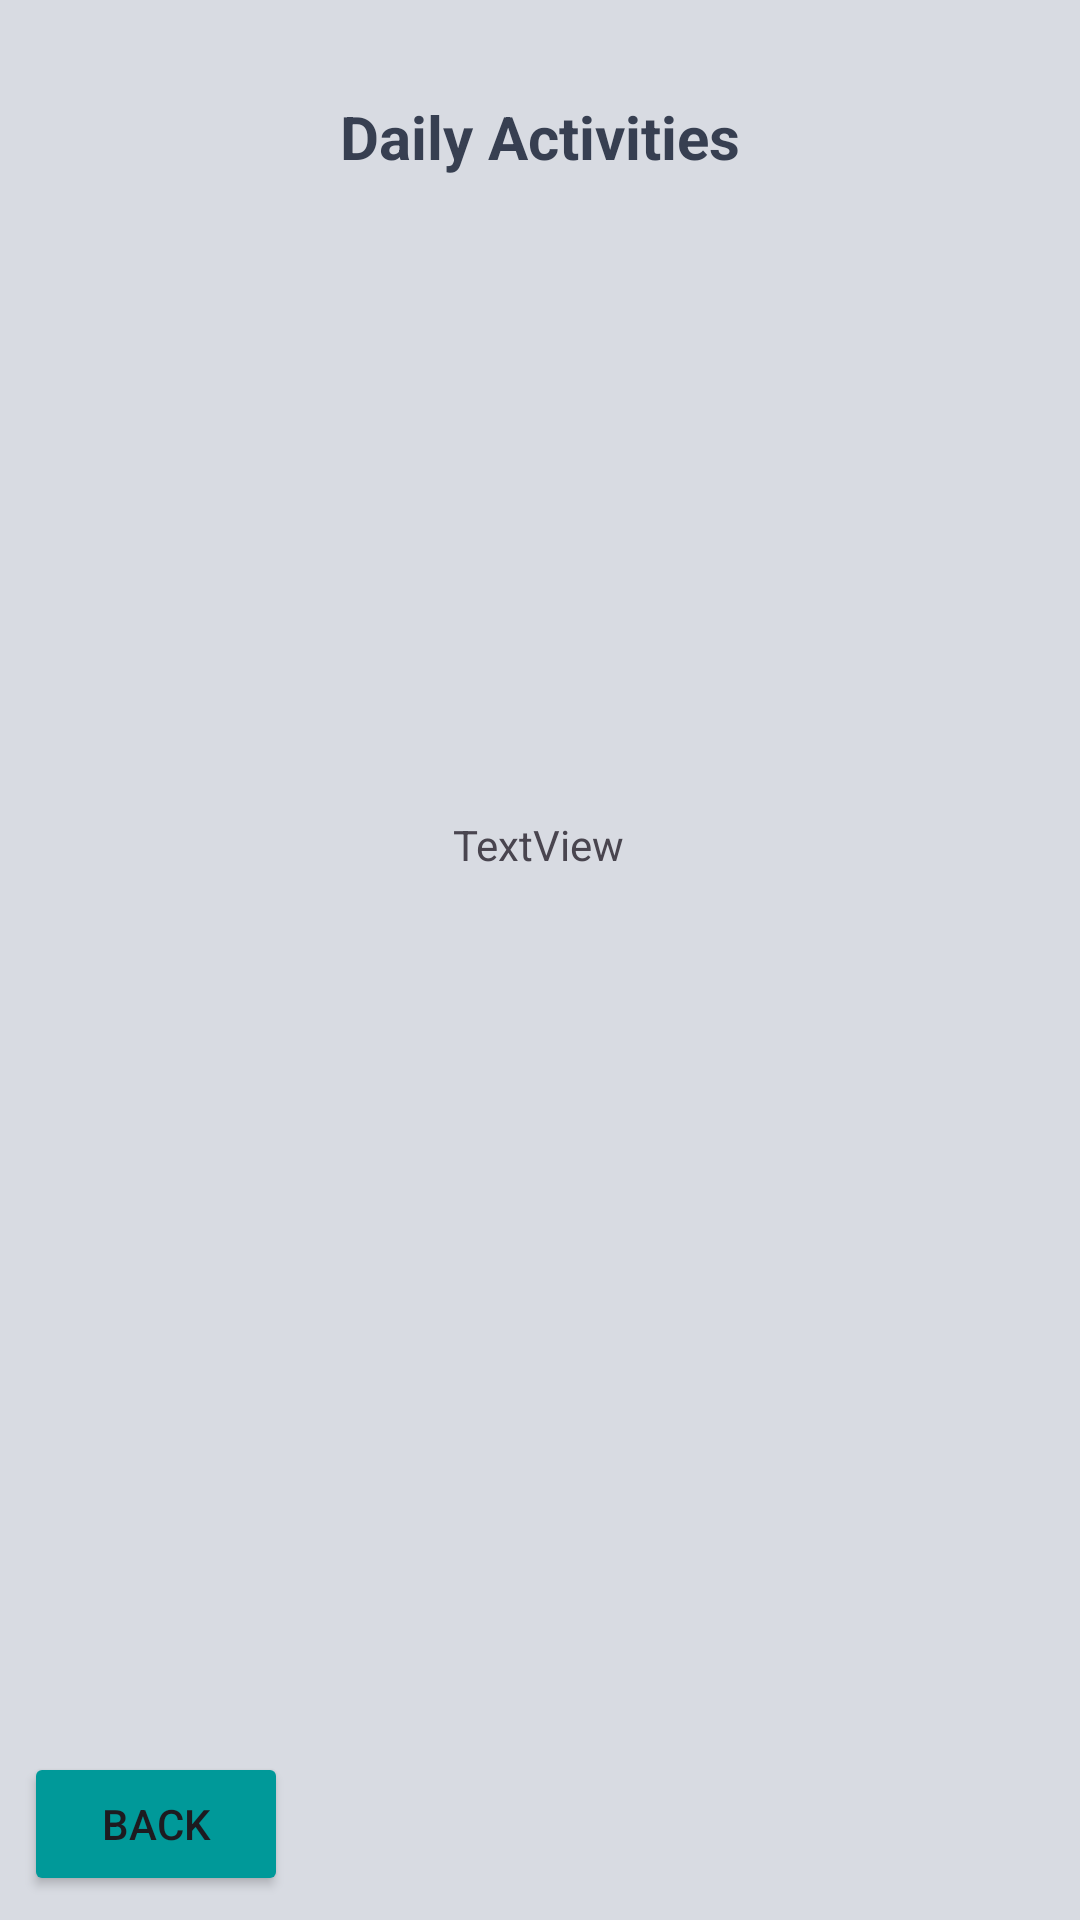

This screen was rendered from an Android layout file. Write that file and the resources it references.
<!-- AndroidManifest.xml: application theme Theme.PlantezeApp -->
<!-- res/layout/activity_view_details.xml -->
<?xml version="1.0" encoding="utf-8"?>
<androidx.constraintlayout.widget.ConstraintLayout xmlns:android="http://schemas.android.com/apk/res/android"
    xmlns:app="http://schemas.android.com/apk/res-auto"
    xmlns:tools="http://schemas.android.com/tools"
    android:id="@+id/main"
    android:layout_width="match_parent"
    android:layout_height="match_parent"
    android:background="@color/grey_white"
    tools:context=".Calendar.ViewDetails">

    <TextView
        android:id="@+id/textView2"
        android:layout_width="wrap_content"
        android:layout_height="wrap_content"
        android:layout_marginTop="32dp"
        android:text="Daily Activities"
        android:textSize="20dp"
        android:textStyle="bold"
        android:textColor="@color/grey"
        app:layout_constraintEnd_toEndOf="parent"
        app:layout_constraintStart_toStartOf="parent"
        app:layout_constraintTop_toTopOf="parent" />

    <TextView
        android:id="@+id/activities"
        android:layout_width="wrap_content"
        android:layout_height="wrap_content"
        android:layout_marginTop="272dp"
        android:text="TextView"
        app:layout_constraintEnd_toEndOf="parent"
        app:layout_constraintHorizontal_bias="0.498"
        app:layout_constraintStart_toStartOf="parent"
        app:layout_constraintTop_toTopOf="parent" />

    <Button
        android:id="@+id/back"
        android:layout_width="wrap_content"
        android:layout_height="wrap_content"
        android:layout_marginStart="8dp"
        android:layout_marginBottom="8dp"
        android:text="Back"
        android:backgroundTint="@color/teal"
        app:layout_constraintBottom_toBottomOf="parent"
        app:layout_constraintStart_toStartOf="parent" />
</androidx.constraintlayout.widget.ConstraintLayout>
<!-- resources referenced by this layout -->
<resources>
  <color name="grey">#373f51</color>
  <color name="grey_white">#d8dbe2</color>
  <color name="teal">#009999</color>
  <style name="Theme.PlantezeApp" parent="Base.Theme.PlantezeApp" />
  <style name="Base.Theme.PlantezeApp" parent="Theme.Material3.DayNight.NoActionBar">
          
          
      </style>
</resources>
